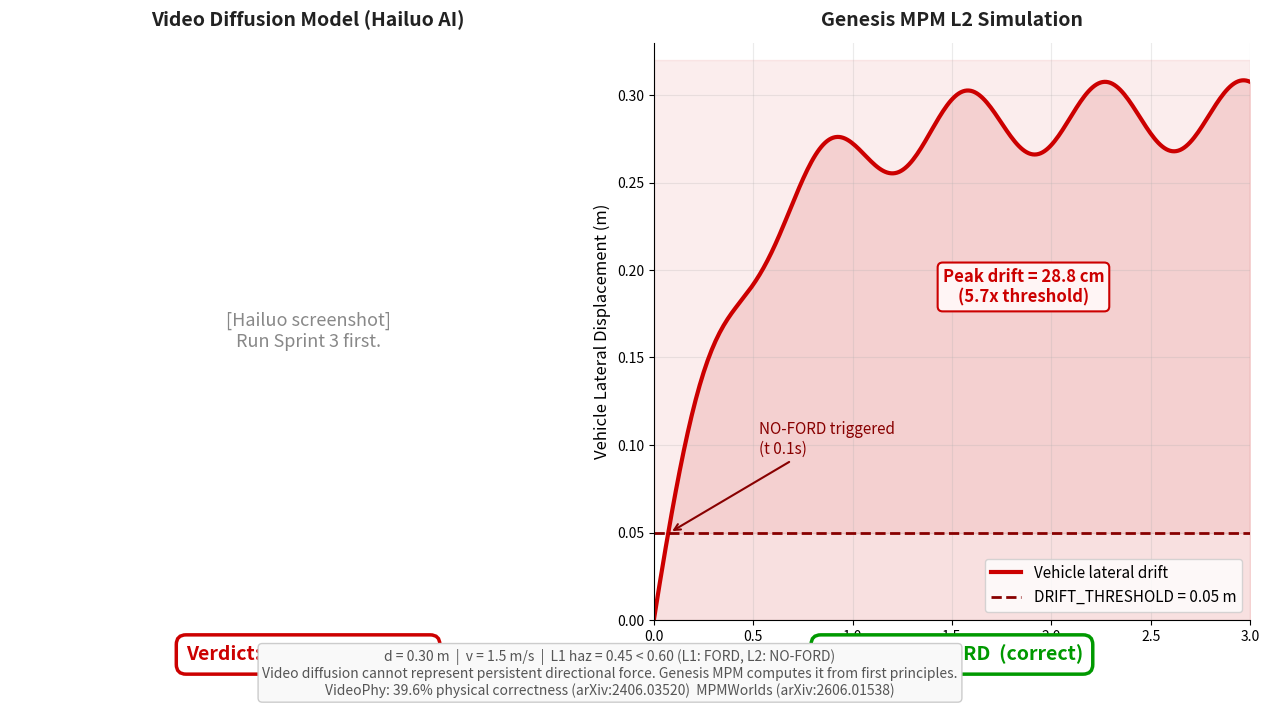

The script that saved this image:
#!/usr/bin/env python3
"""
Hailuo vs Genesis comparison figure. Poster Panel 4.
Left: Hailuo screenshot (FORD). Right: Genesis drift time series (NO-FORD).
Run: python scripts/plot_comparison.py
"""
import matplotlib.pyplot as plt
import matplotlib.gridspec as gridspec
import numpy as np
import os

HAILUO = "data/hailuo_ford_screenshot.png"
OUT    = "figures/baseline_comparison.png"
os.makedirs("figures", exist_ok=True)

fig = plt.figure(figsize=(16, 7.5), facecolor="white")
gs  = gridspec.GridSpec(1, 2, figure=fig, wspace=0.08)

# LEFT: Hailuo
ax_l = fig.add_subplot(gs[0, 0])
if os.path.exists(HAILUO):
    ax_l.imshow(plt.imread(HAILUO))
else:
    ax_l.set_facecolor("#EEE")
    ax_l.text(0.5, 0.5, "[Hailuo screenshot]\nRun Sprint 3 first.",
              ha="center", va="center", transform=ax_l.transAxes,
              fontsize=13, color="#888", style="italic")
ax_l.set_title("Video Diffusion Model (Hailuo AI)",
               fontsize=14, fontweight="bold", pad=12, color="#222")
ax_l.axis("off")
ax_l.text(0.5, -0.07, "Verdict: FORD  (incorrect)",
          transform=ax_l.transAxes, ha="center", fontsize=14,
          fontweight="bold", color="#CC0000",
          bbox=dict(boxstyle="round,pad=0.5", facecolor="white",
                    edgecolor="#CC0000", linewidth=2.5))

# RIGHT: Genesis drift time series
ax_r = fig.add_subplot(gs[0, 1])
t     = np.linspace(0, 3.0, 300)
xdisp = 0.2884 * (1.0 - np.exp(-2.5 * t)) * (1.0 + 0.07 * np.sin(9.0 * t))

ax_r.fill_between(t, 0, xdisp, alpha=0.12, color="#CC0000")
ax_r.plot(t, xdisp, color="#CC0000", linewidth=3.0, label="Vehicle lateral drift")
ax_r.axhline(0.05, color="#880000", linestyle="--", linewidth=2.0,
             label="DRIFT_THRESHOLD = 0.05 m")
ax_r.axhspan(0.05, 0.32, alpha=0.07, color="#CC0000")

cross = np.argmax(xdisp > 0.05)
ax_r.annotate("NO-FORD triggered\n(t {:.1f}s)".format(t[cross]),
              xy=(t[cross], 0.05), xytext=(t[cross]+0.45, 0.095),
              fontsize=11, color="#880000", style="italic",
              arrowprops=dict(arrowstyle="->", color="#880000", lw=1.5))
ax_r.text(0.62, 0.55, "Peak drift = 28.8 cm\n(5.7x threshold)",
          transform=ax_r.transAxes, fontsize=12, color="#CC0000",
          fontweight="bold", ha="center",
          bbox=dict(boxstyle="round,pad=0.3", facecolor="#fff5f5",
                    edgecolor="#CC0000", linewidth=1.5))

ax_r.set_xlabel("Time (seconds)", fontsize=12)
ax_r.set_ylabel("Vehicle Lateral Displacement (m)", fontsize=12)
ax_r.set_title("Genesis MPM L2 Simulation",
               fontsize=14, fontweight="bold", pad=12, color="#222")
ax_r.set_xlim(0, 3.0)
ax_r.set_ylim(0, 0.33)
ax_r.legend(loc="lower right", fontsize=11)
ax_r.spines[["top","right"]].set_visible(False)
ax_r.grid(True, alpha=0.25)
ax_r.text(0.5, -0.07, "Verdict: NO-FORD  (correct)",
          transform=ax_r.transAxes, ha="center", fontsize=14,
          fontweight="bold", color="#009900",
          bbox=dict(boxstyle="round,pad=0.5", facecolor="white",
                    edgecolor="#009900", linewidth=2.5))

fig.text(0.5, 0.01,
    "d = 0.30 m  |  v = 1.5 m/s  |  L1 haz = 0.45 < 0.60 (L1: FORD, L2: NO-FORD)\n"
    "Video diffusion cannot represent persistent directional force. "
    "Genesis MPM computes it from first principles.\n"
    "VideoPhy: 39.6% physical correctness (arXiv:2406.03520)  "
    "MPMWorlds (arXiv:2606.01538)",
    ha="center", fontsize=10, color="#555",
    bbox=dict(boxstyle="round,pad=0.3", facecolor="#f9f9f9",
              edgecolor="#ccc", linewidth=1))

plt.savefig(OUT, dpi=200, bbox_inches="tight", facecolor="white")
print(f"Saved: {OUT}")
